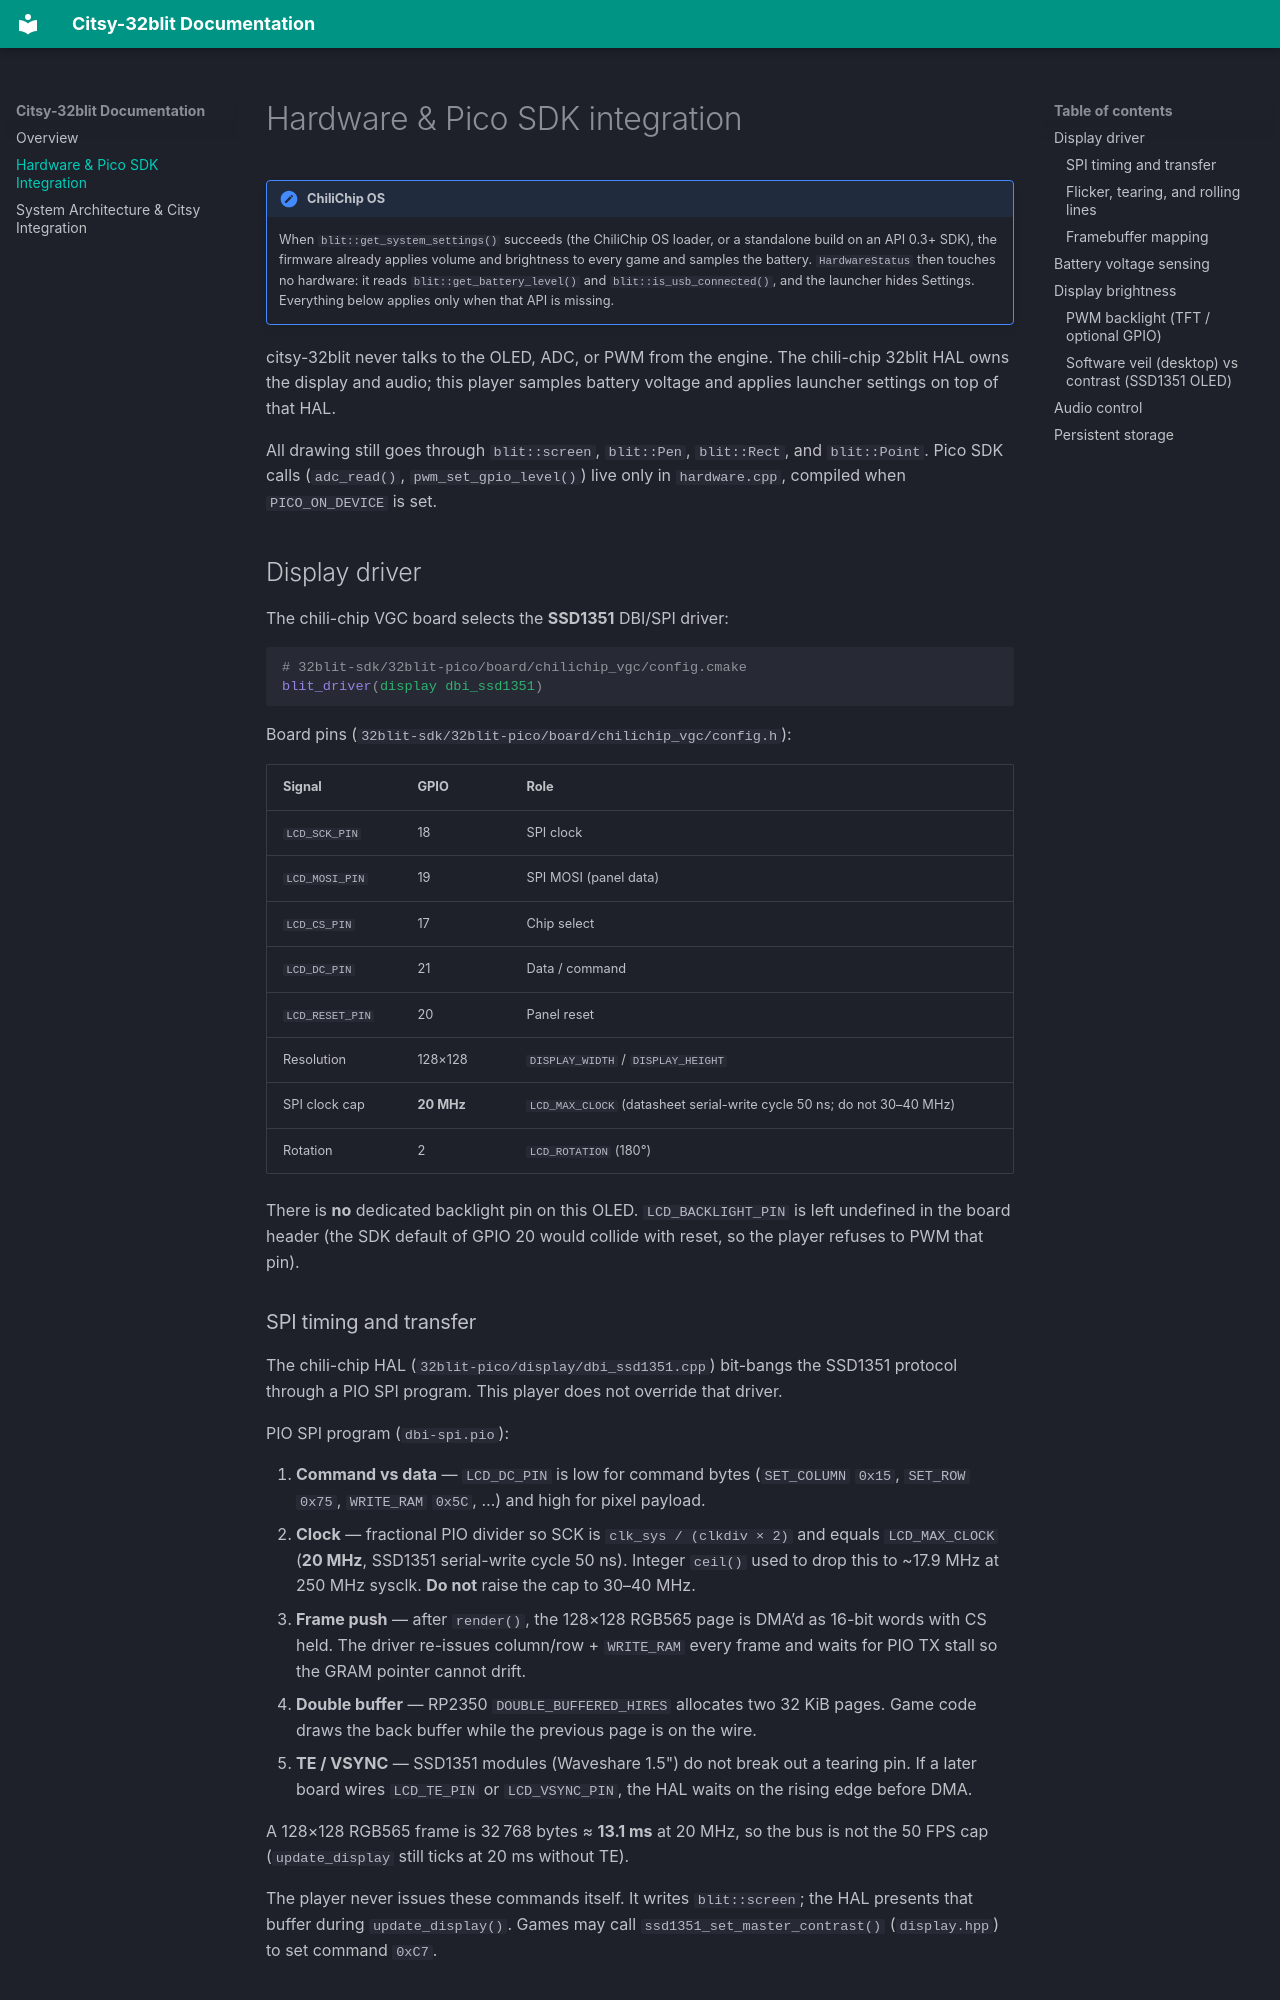

repository: chili-chip/citsy-32blit · page: hardware-integration/index.html · generator: mkdocs

# Hardware & Pico SDK integration

!!! note "ChiliChip OS"
    When `blit::get_system_settings()` succeeds (the ChiliChip OS loader, or a standalone build on an API 0.3+ SDK), the firmware already applies volume and brightness to every game and samples the battery. `HardwareStatus` then touches no hardware: it reads `blit::get_battery_level()` and `blit::is_usb_connected()`, and the launcher hides Settings. Everything below applies only when that API is missing.

citsy-32blit never talks to the OLED, ADC, or PWM from the engine. The chili-chip 32blit HAL owns the display and audio; this player samples battery voltage and applies launcher settings on top of that HAL.

All drawing still goes through `blit::screen`, `blit::Pen`, `blit::Rect`, and `blit::Point`. Pico SDK calls (`adc_read()`, `pwm_set_gpio_level()`) live only in `hardware.cpp`, compiled when `PICO_ON_DEVICE` is set.

## Display driver

The chili-chip VGC board selects the **SSD1351** DBI/SPI driver:

```cmake
# 32blit-sdk/32blit-pico/board/chilichip_vgc/config.cmake
blit_driver(display dbi_ssd1351)
```

Board pins (`32blit-sdk/32blit-pico/board/chilichip_vgc/config.h`):

| Signal | GPIO | Role |
|---|---|---|
| `LCD_SCK_PIN` | 18 | SPI clock |
| `LCD_MOSI_PIN` | 19 | SPI MOSI (panel data) |
| `LCD_CS_PIN` | 17 | Chip select |
| `LCD_DC_PIN` | 21 | Data / command |
| `LCD_RESET_PIN` | 20 | Panel reset |
| Resolution | 128×128 | `DISPLAY_WIDTH` / `DISPLAY_HEIGHT` |
| SPI clock cap | **20 MHz** | `LCD_MAX_CLOCK` (datasheet serial-write cycle 50 ns; do not 30–40 MHz) |
| Rotation | 2 | `LCD_ROTATION` (180°) |

There is **no** dedicated backlight pin on this OLED. `LCD_BACKLIGHT_PIN` is left undefined in the board header (the SDK default of GPIO 20 would collide with reset, so the player refuses to PWM that pin).
